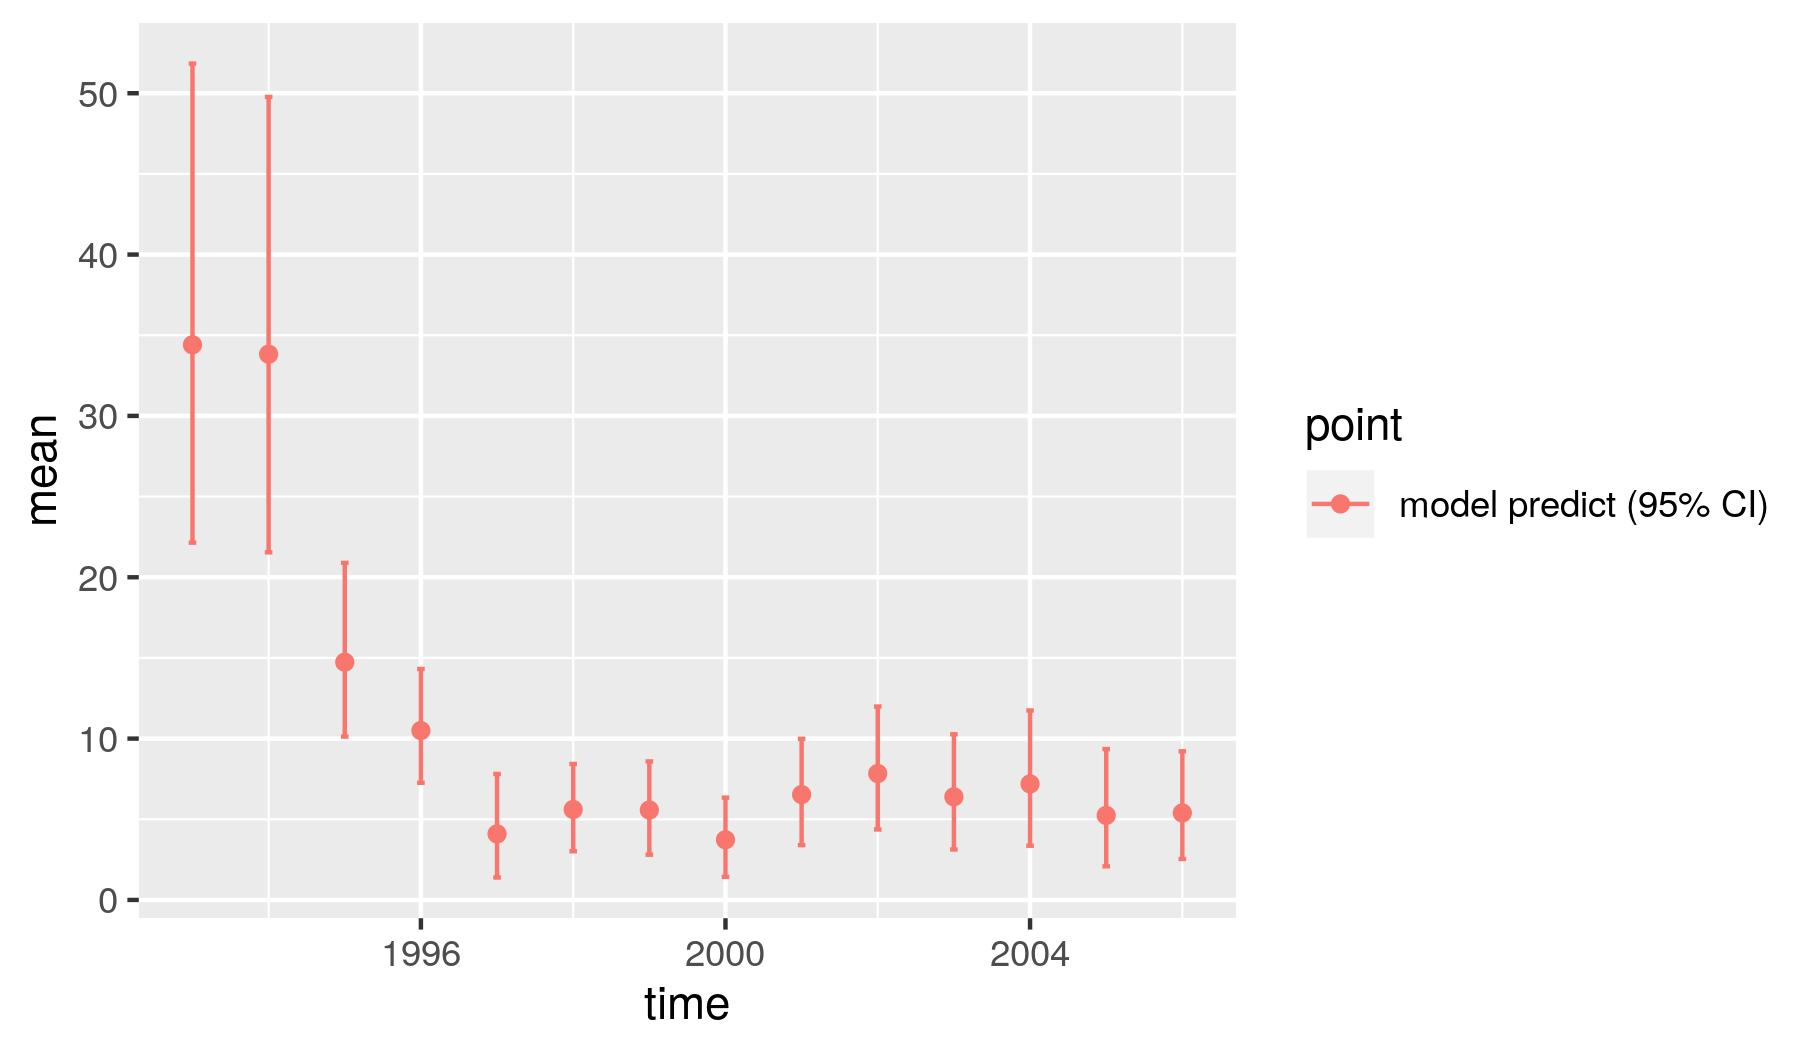

Values plotted in this chart, from the file beside it:
, point, mean, low, high, time
1, model predict (95% CI), 34.41, 22.14, 51.84, 1993
2, model predict (95% CI), 33.83, 21.55, 49.77, 1994
3, model predict (95% CI), 14.74, 10.13, 20.89, 1995
4, model predict (95% CI), 10.5, 7.264, 14.31, 1996
5, model predict (95% CI), 4.093, 1.39, 7.809, 1997
6, model predict (95% CI), 5.607, 3.018, 8.428, 1998
7, model predict (95% CI), 5.572, 2.803, 8.586, 1999
8, model predict (95% CI), 3.73, 1.43, 6.34, 2000
9, model predict (95% CI), 6.53, 3.401, 9.985, 2001
10, model predict (95% CI), 7.836, 4.37, 11.99, 2002
11, model predict (95% CI), 6.391, 3.131, 10.27, 2003
12, model predict (95% CI), 7.191, 3.362, 11.74, 2004
13, model predict (95% CI), 5.239, 2.083, 9.35, 2005
14, model predict (95% CI), 5.392, 2.537, 9.212, 2006
